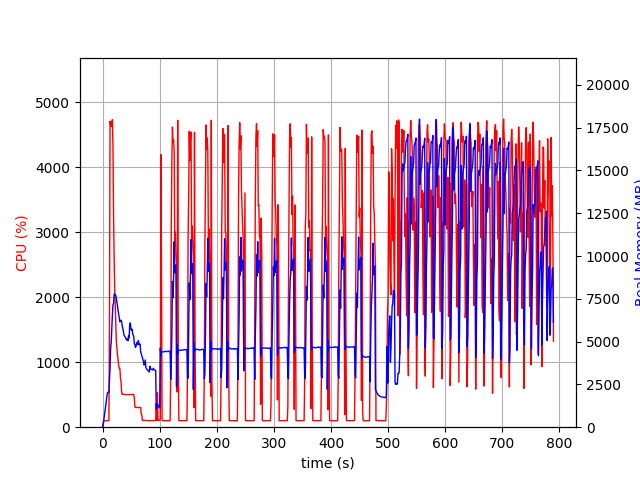

The file beside this chart, header and first rows:
elapsed_time, nproc, cpu, mem_real, mem_virtual
4.458427429199219e-05, 1, 0.0, 7.668, 3185
1.007, 1, 47.6, 106.2, 781.6
2.017, 1, 100.1, 372.2, 1902
3.025, 1, 99.2, 612.2, 3188
4.033, 1, 100.2, 886.2, 3188
5.041, 1, 100.2, 1117, 5748
6.05, 1, 100.2, 1385, 5748
7.057, 1, 99.2, 1646, 5748
8.066, 1, 100.1, 1922, 5748
9.075, 1, 100.2, 2036, 5236
10.08, 1, 100.2, 2036, 5236
11.09, 1, 99.9, 2033, 5236
12.11, 1, 1530, 2703, 9745
13.13, 1, 4706, 3459, 10649
14.16, 1, 4655, 4606, 11886
15.18, 1, 4627, 4952, 12299
16.21, 1, 4668, 5817, 13222
17.24, 1, 4733, 6557, 14031
18.26, 1, 4301, 7161, 14792
19.27, 1, 3260, 7219, 14956
20.29, 1, 2607, 7772, 15670
21.3, 1, 2130, 7779, 15850
22.31, 1, 1867, 7709, 16126
23.32, 1, 1543, 7696, 16406
24.33, 1, 1300, 7481, 16638
25.34, 1, 1193, 7271, 16870
26.35, 1, 1101, 7048, 16910
27.36, 1, 1015, 6784, 16966
28.37, 1, 944.4, 6576, 16966
29.38, 1, 902.5, 6391, 16966
30.38, 1, 901.5, 6155, 16966
31.39, 1, 750.2, 6226, 17188
32.4, 1, 702.4, 6250, 17568
33.41, 1, 543.4, 6165, 17776
34.42, 1, 503.4, 5938, 17910
35.43, 1, 505.6, 5786, 17910
36.45, 1, 505.4, 5605, 17910
37.46, 1, 504.7, 5387, 17910
38.47, 1, 503.8, 5336, 17910
39.48, 1, 504.2, 5277, 17910
40.49, 1, 500.7, 5218, 17910
41.5, 1, 500.9, 5124, 17910
42.51, 1, 499.4, 5086, 17910
43.53, 1, 500.5, 5148, 17910
44.54, 1, 500.8, 5053, 17910
45.55, 1, 502.2, 5328, 17910
46.56, 1, 499.4, 5218, 17910
47.57, 1, 500.1, 5970, 18102
48.58, 1, 500.3, 6092, 18326
49.59, 1, 506.7, 5771, 18326
50.6, 1, 502.9, 5678, 18326
51.61, 1, 502.3, 5723, 18326
52.62, 1, 504.6, 5495, 18326
53.63, 1, 502.9, 5377, 18326
54.64, 1, 502.9, 5294, 18326
55.65, 1, 447.2, 4872, 18326
56.66, 1, 314.7, 4814, 18326
57.67, 1, 302.7, 4665, 18326
58.69, 1, 304.4, 4729, 18326
59.7, 1, 303.6, 4940, 18326
... 719 more rows
